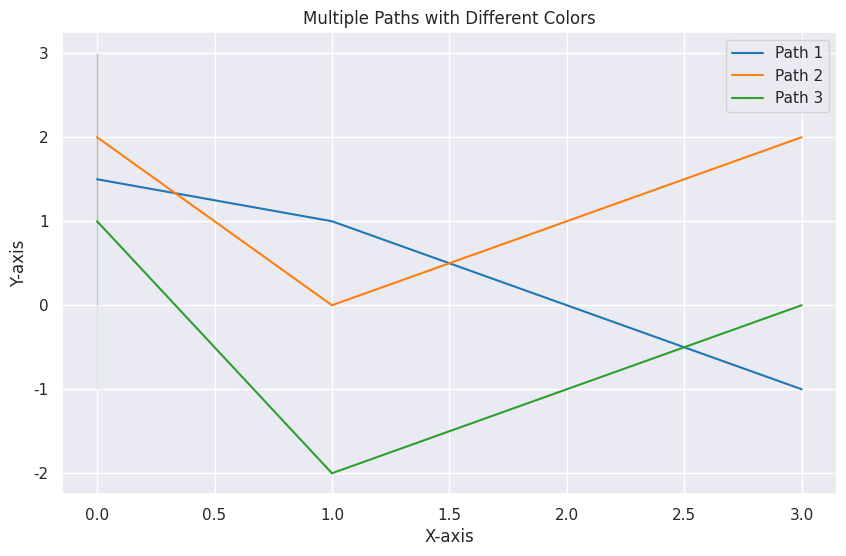

The matplotlib source for this figure:
import seaborn as sns
import matplotlib.pyplot as plt
import pandas as pd
import numpy as np

# Sample data - List of paths, where each path is a list of (x, y) tuples
paths = [
    [(0, 0), (1, 1), (2, 0), (3, -1), (0,3)],
    [(0, 1), (1, 0), (2, 1), (3, 2), (0,3)],
    [(0, -1), (1, -2), (2, -1), (3, 0), (0,3)]
]

# Prepare data for Seaborn
data = []
for i, path in enumerate(paths):
    for x, y in path:
        data.append({'x': x, 'y': y, 'Path': f'Path {i+1}'})

df = pd.DataFrame(data)

# Set Seaborn style and color palette
sns.set(style="darkgrid")
palette = sns.color_palette('tab10', n_colors=len(paths))

# Create the plot
plt.figure(figsize=(10, 6))
sns.lineplot(data=df, x='x', y='y', hue='Path', palette=palette)

plt.xlabel('X-axis')
plt.ylabel('Y-axis')
plt.title('Multiple Paths with Different Colors')
plt.legend()
plt.show()

